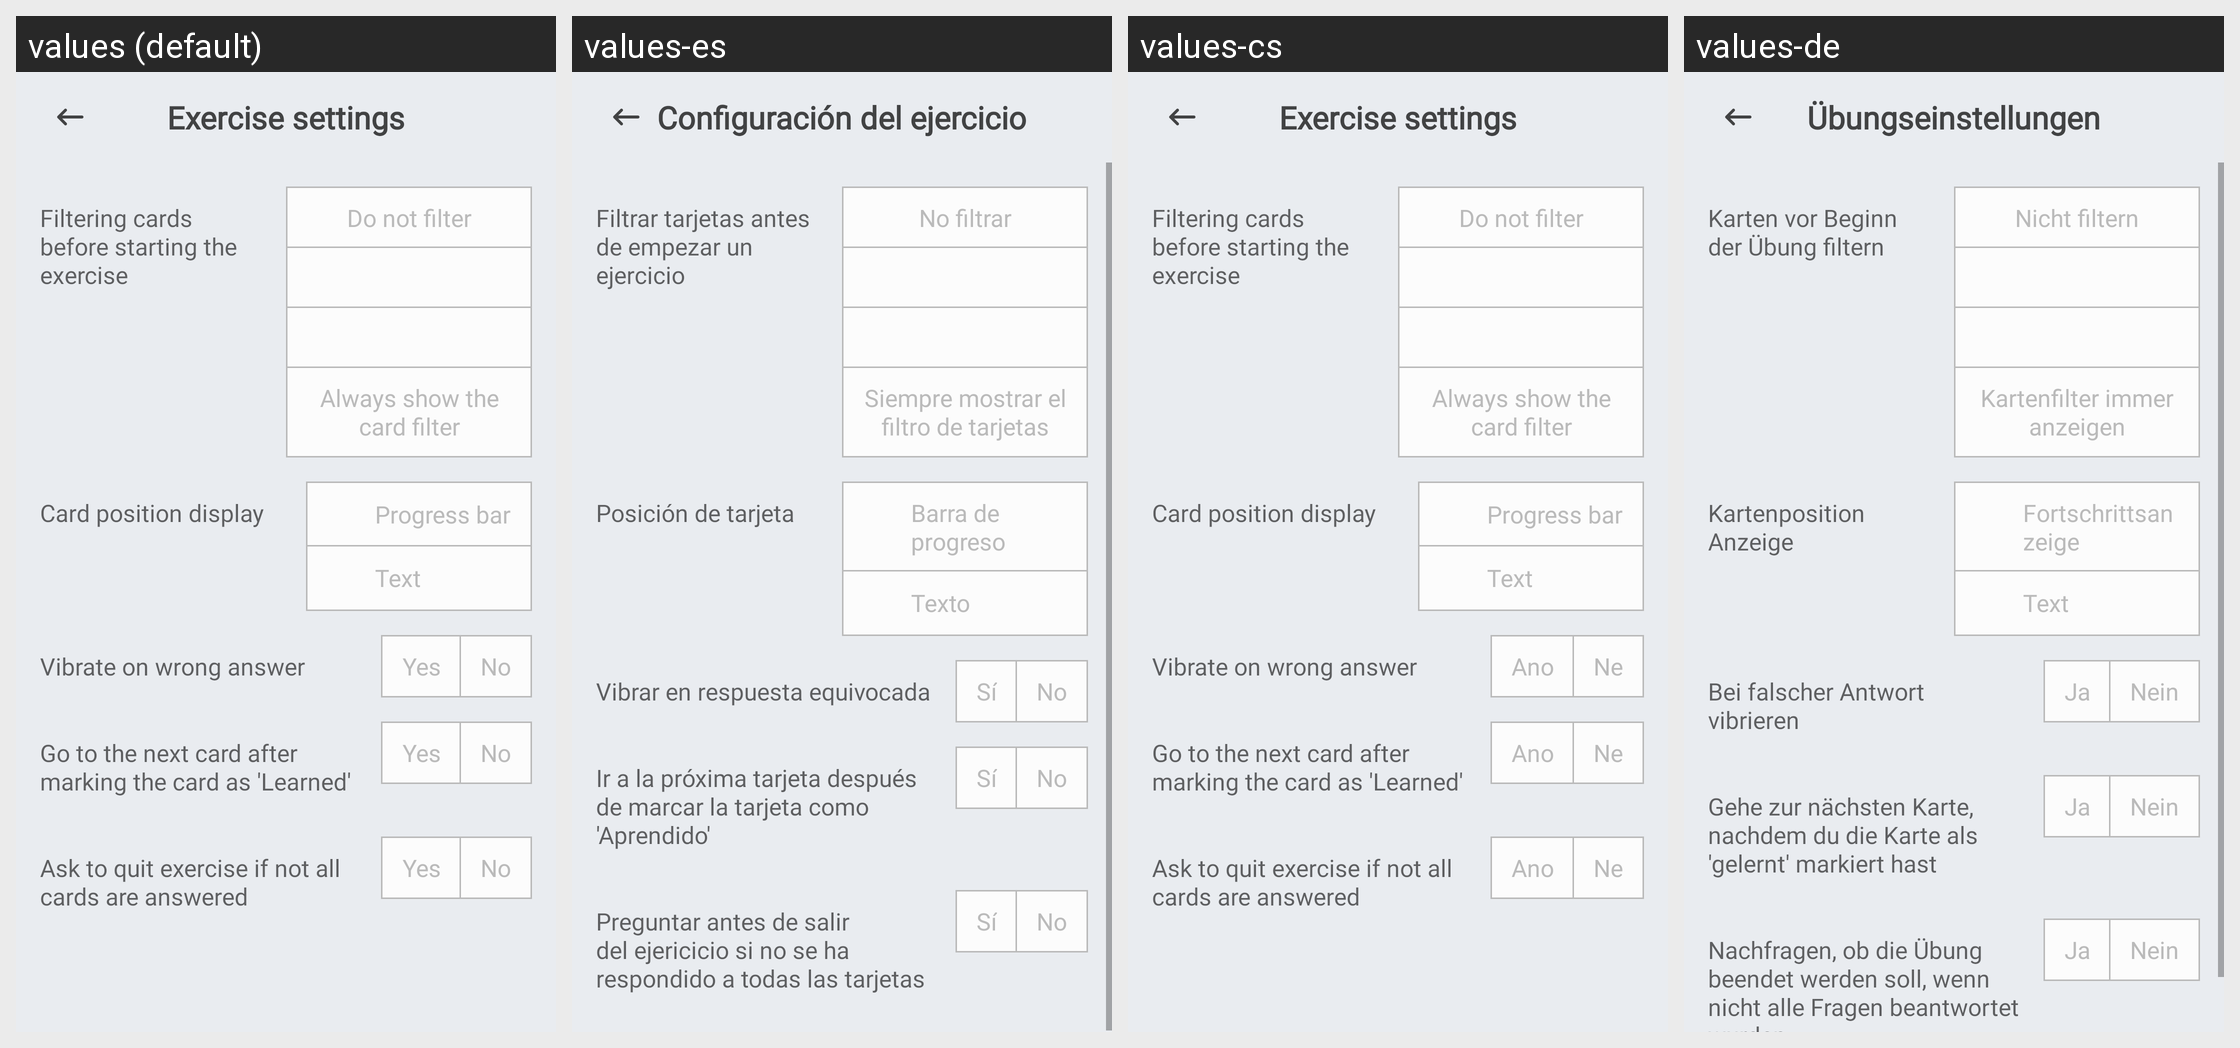

The same Android screen rendered under several of its app's locales, left to right. List the strings drawn on it with the default value and each locale's translation.
Android screen res/layout/fragment_exercise_settings.xml rendered under 4 locales, left to right: values (default), values-es, values-cs, values-de. Device: Nexus 5 (rendered at 1080×1920; each locale shown at half size, 540×960, under a caption strip naming it); theme AppTheme.
Other locales in the repository, not shown: values-el, values-eu, values-fr, values-hi, values-in, values-it, values-ne, values-nl, values-pl, values-pt-rBR, values-pt-rPT, values-ru, values-tr, values-uk, values-vi, values-zh-rCN.
Strings drawn on this screen, with the default value and each locale's value (text and hints the layout hard-codes, and strings that could not be matched under every locale, appear in the picture but are not listed):

screen_title_exercise_settings
  values: Exercise settings
  values-es: Configuración del ejercicio
  values-cs: Exercise settings
  values-de: Übungseinstellungen

exercise_setting_card_prefilter
  values: Filtering cards before starting the exercise
  values-es: Filtrar tarjetas antes de empezar un ejercicio
  values-cs: Filtering cards before starting the exercise
  values-de: Karten vor Beginn der Übung filtern

card_prefilter_mode_do_not_filter
  values: Do not filter
  values-es: No filtrar
  values-cs: Do not filter
  values-de: Nicht filtern

card_prefilter_mode_always_show_filter
  values: Always show the card filter
  values-es: Siempre mostrar el filtro de tarjetas
  values-cs: Always show the card filter
  values-de: Kartenfilter immer anzeigen

exercise_setting_card_position_display
  values: Card position display
  values-es: Posición de tarjeta
  values-cs: Card position display
  values-de: Kartenposition Anzeige

card_position_display_progress_bar
  values: Progress bar
  values-es: Barra de progreso
  values-cs: Progress bar
  values-de: Fortschrittsanzeige

card_position_display_text
  values: Text
  values-es: Texto
  values-cs: Text
  values-de: Text

exercise_setting_vibrate_on_wrong_answer
  values: Vibrate on wrong answer
  values-es: Vibrar en respuesta equivocada
  values-cs: Vibrate on wrong answer
  values-de: Bei falscher Antwort vibrieren

yes
  values: Yes
  values-es: Sí
  values-cs: Ano
  values-de: Ja

no
  values: No
  values-es: No
  values-cs: Ne
  values-de: Nein

exercise_setting_go_to_next_card_after_marking_the_card_as_learned
  values: Go to the next card after marking the card as 'Learned'
  values-es: Ir a la próxima tarjeta después de marcar la tarjeta como 'Aprendido'
  values-cs: Go to the next card after marking the card as 'Learned'
  values-de: Gehe zur nächsten Karte, nachdem du die Karte als 'gelernt' markiert hast

exercise_setting_ask_to_quit_exercise
  values: Ask to quit exercise if not all cards are answered
  values-es: Preguntar antes de salir del ejericicio si no se ha respondido a todas las tarjetas
  values-cs: Ask to quit exercise if not all cards are answered
  values-de: Nachfragen, ob die Übung beendet werden soll, wenn nicht alle Fragen beantwortet wurden
